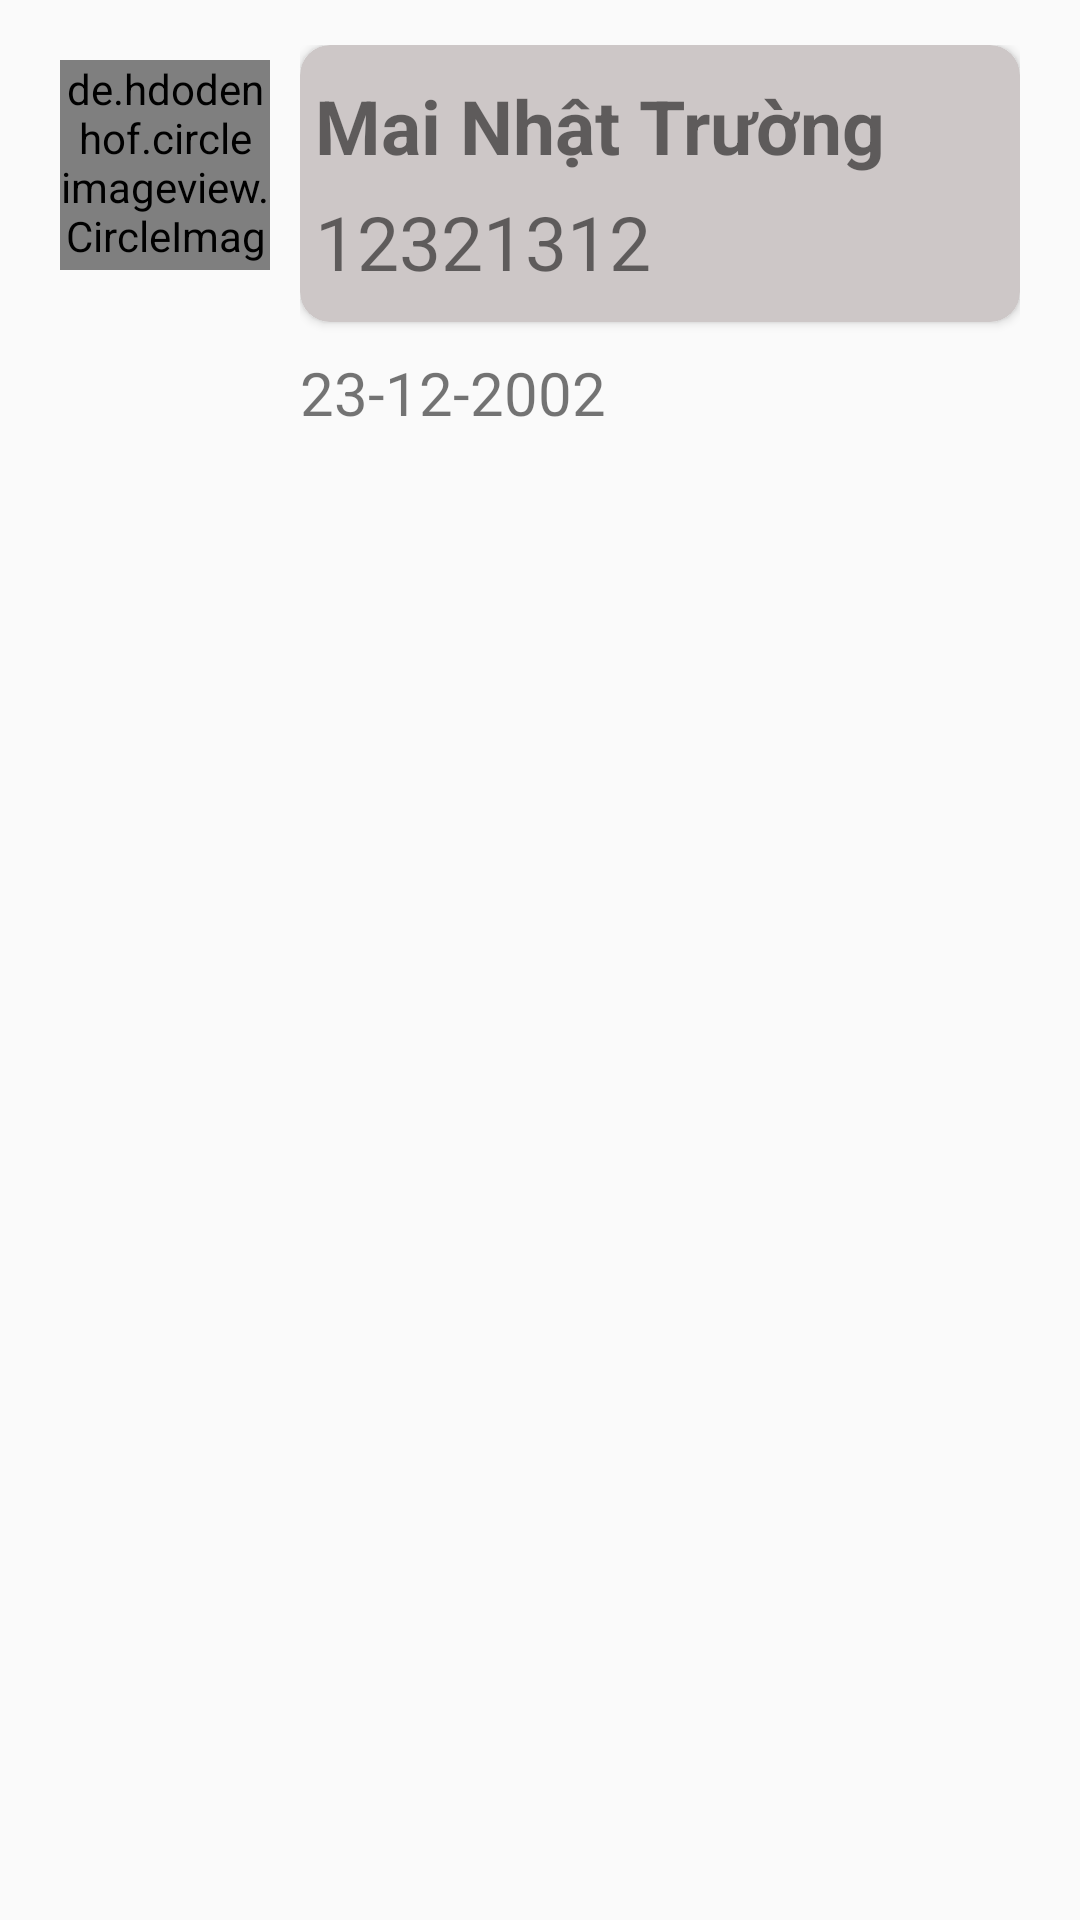

Produce the Android XML layout that renders to this screen, including the resource entries it uses.
<!-- AndroidManifest.xml: application theme Theme.AppCompat.DayNight.NoActionBar -->
<!-- res/layout/dong_binh_luan.xml -->
<?xml version="1.0" encoding="utf-8"?>
<RelativeLayout xmlns:android="http://schemas.android.com/apk/res/android"
    xmlns:app="http://schemas.android.com/apk/res-auto"
    android:id="@+id/dong_ds_bl"
    android:layout_width="match_parent"
    android:layout_height="wrap_content">

    <de.hdodenhof.circleimageview.CircleImageView
        android:id="@+id/img_dong_bl"
        android:layout_width="70dp"
        android:layout_height="70dp"
        android:layout_marginStart="20dp"
        android:layout_marginTop="20dp"
        android:layout_marginEnd="10dp"
        android:layout_marginBottom="20dp"
        android:src="@drawable/spcr"
        app:civ_border_color="@color/cardview_shadow_start_color"
        app:civ_border_width="2dp" />

    <RelativeLayout
        android:layout_marginRight="20dp"
        android:id="@+id/rel"
        android:layout_marginTop="15dp"
        android:layout_toRightOf="@id/img_dong_bl"
        android:layout_width="match_parent"
        android:layout_height="wrap_content">

        <androidx.cardview.widget.CardView
            android:id="@+id/cv_bl"
            app:cardCornerRadius="10dp"
            app:cardBackgroundColor="#CDC7C7"
            android:layout_width="match_parent"
            android:layout_height="wrap_content">

            <LinearLayout
                android:layout_width="match_parent"
                android:layout_height="match_parent"
                android:orientation="vertical">

                <TextView

                    android:layout_marginLeft="5dp"
                    android:layout_marginRight="5dp"
                    android:id="@+id/txtten_dong_bl"
                    android:layout_width="match_parent"
                    android:layout_height="wrap_content"
                    android:layout_marginTop="10dp"
                    android:text="Mai Nhật Trường"
                    android:textSize="25sp"
                    android:textStyle="bold" />

                <TextView
                    android:id="@+id/txt_nd_dong_bl"
                    android:layout_marginLeft="5dp"
                    android:layout_marginRight="5dp"
                    android:layout_width="match_parent"
                    android:layout_height="wrap_content"
                    android:layout_below="@+id/txtten_dong_bl"
                    android:layout_marginTop="5dp"
                    android:layout_marginBottom="10dp"
                    android:layout_toRightOf="@id/img_dong_bl"
                    android:text="12321312"
                    android:textSize="25sp" />
            </LinearLayout>
        </androidx.cardview.widget.CardView>

        <TextView
            android:id="@+id/txt_tg_bl"
            android:layout_width="wrap_content"
            android:layout_height="wrap_content"
            android:layout_below="@+id/cv_bl"
            android:layout_marginTop="10dp"
            android:text="23-12-2002"
            android:textSize="20sp" />

        <ImageView
            android:id="@+id/img_menu_bl"
            android:layout_width="wrap_content"
            android:layout_height="wrap_content"
            android:layout_below="@+id/cv_bl"
            android:layout_alignParentEnd="true"
            android:src="@drawable/ic_menu_bv" />
    </RelativeLayout>
</RelativeLayout>
<!-- resources referenced by this layout -->
<resources>
  <!-- drawable spcr: png bitmap (drawable, 134735 bytes) -->
</resources>
